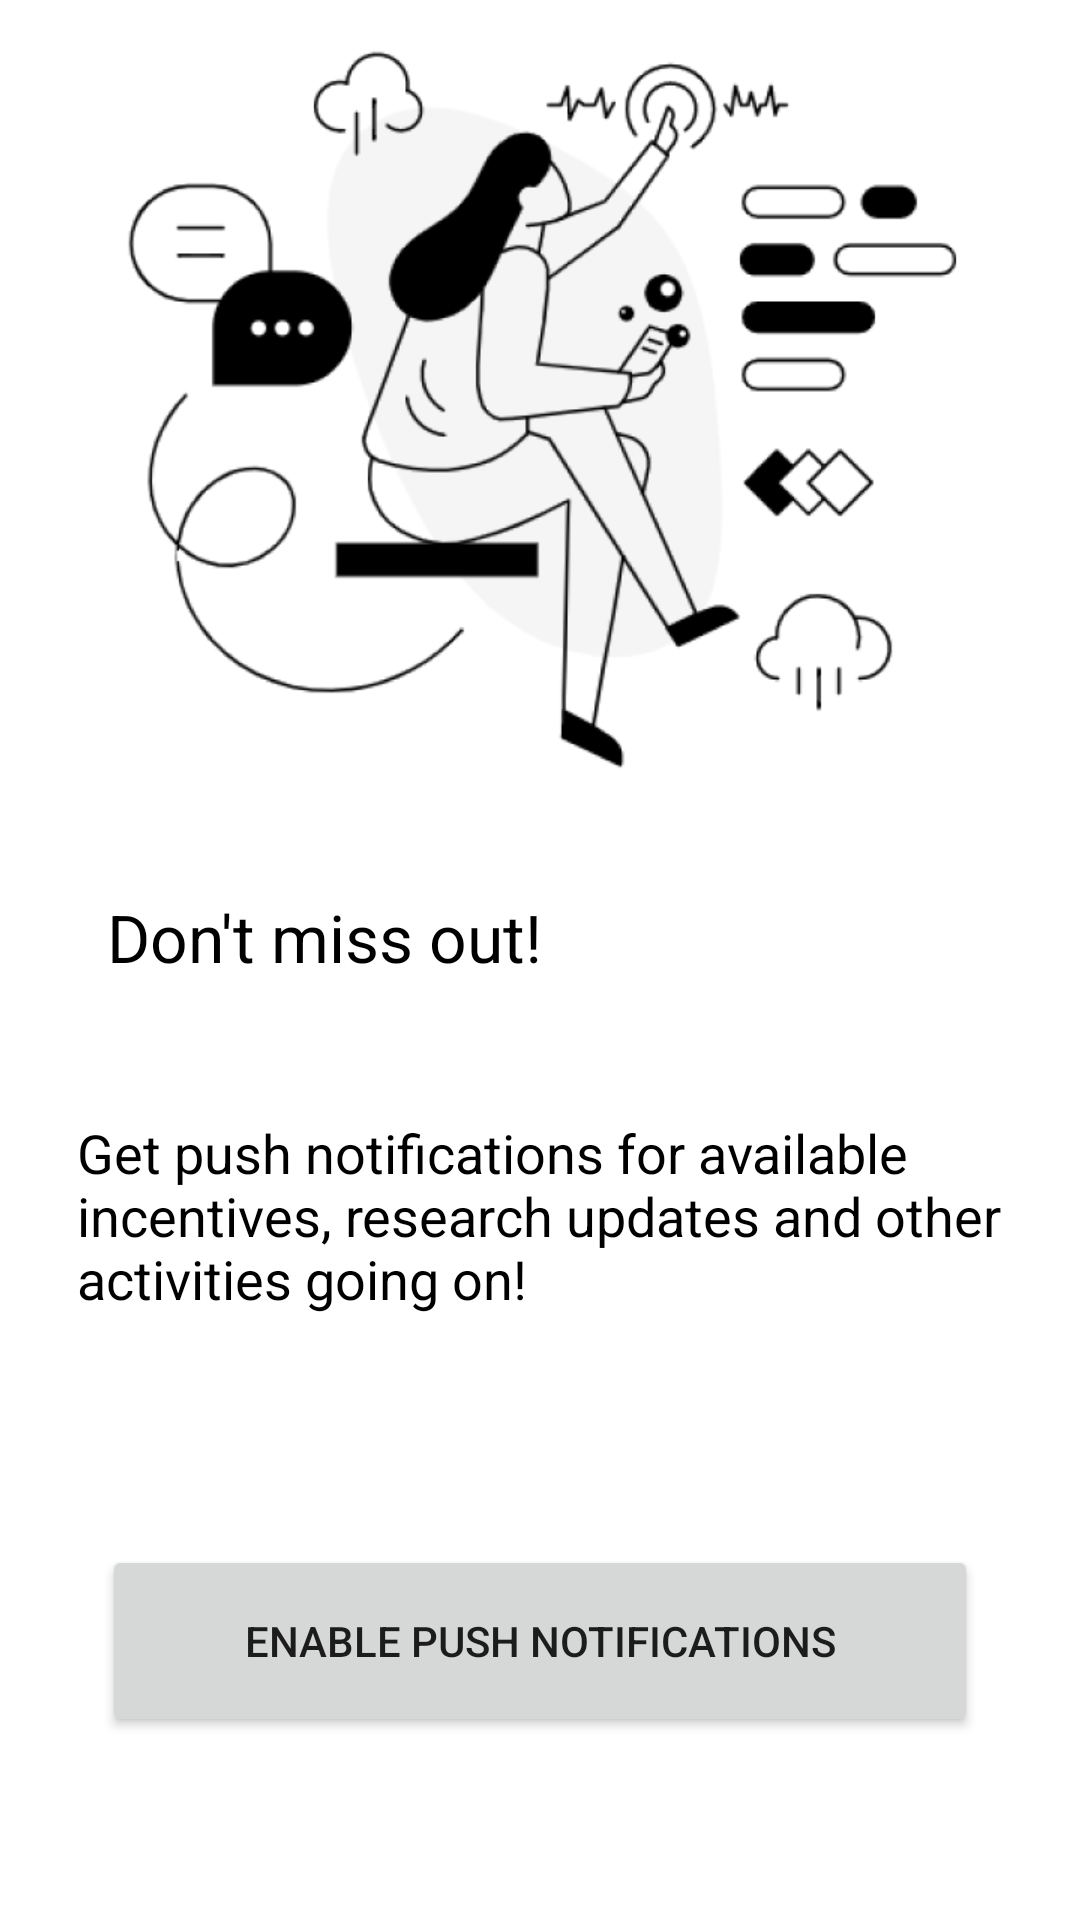

Here is an Android app screen rendered from its layout file. Give the layout XML and the strings, colors and styles it references.
<!-- AndroidManifest.xml: application theme Theme.VIPMobileApplicationAndroid -->
<!-- res/layout/enable_notifications.xml -->
<?xml version="1.0" encoding="utf-8"?>
<androidx.constraintlayout.widget.ConstraintLayout xmlns:aapt="http://schemas.android.com/aapt"
    xmlns:android="http://schemas.android.com/apk/res/android"
    xmlns:app="http://schemas.android.com/apk/res-auto"
    xmlns:tools="http://schemas.android.com/tools"
    android:layout_width="match_parent"
    android:layout_height="match_parent">

    <View
        android:id="@+id/tech_life_c"
        android:layout_width="339dp"
        android:layout_height="241dp"
        android:layout_alignParentLeft="true"
        android:layout_alignParentTop="true"
        android:layout_marginTop="16dp"
        android:background="@drawable/tech_life_c"
        app:layout_constraintEnd_toEndOf="parent"
        app:layout_constraintStart_toStartOf="parent"
        app:layout_constraintTop_toTopOf="parent" />


    

    

    <TextView
        android:id="@+id/don_t_miss_"
        android:layout_width="240dp"
        android:layout_height="55dp"
        android:layout_alignParentLeft="true"
        android:layout_alignParentTop="true"
        android:layout_marginTop="28dp"
        android:gravity="center_vertical"
        android:text="@string/don_t_miss_"
        android:textAppearance="@style/don_t_miss_"
        android:textSize="22sp"
        app:layout_constraintEnd_toEndOf="parent"
        app:layout_constraintHorizontal_bias="0.298"
        app:layout_constraintStart_toStartOf="parent"
        app:layout_constraintTop_toBottomOf="@+id/tech_life_c" />

    <TextView
        android:id="@+id/get_push_no"
        android:layout_width="308dp"
        android:layout_height="82dp"
        android:layout_alignParentLeft="true"
        android:layout_alignParentTop="true"
        android:layout_marginTop="32dp"
        android:gravity="top"
        android:lineSpacingExtra="0sp"
        android:text="@string/get_push_no"
        android:textSize="18sp"
        android:textAppearance="@style/get_push_no"
        app:layout_constraintEnd_toEndOf="parent"
        app:layout_constraintHorizontal_bias="0.495"
        app:layout_constraintStart_toStartOf="parent"
        app:layout_constraintTop_toBottomOf="@+id/don_t_miss_" />

    
    <Button
        android:id="@+id/notificatio"
        android:layout_width="292dp"
        android:layout_height="64dp"
        android:layout_alignParentLeft="true"
        android:layout_alignParentTop="true"
        android:text="@string/enable_push_no"
        app:layout_constraintBottom_toBottomOf="parent"
        app:layout_constraintEnd_toEndOf="parent"
        app:layout_constraintStart_toStartOf="parent"
        app:layout_constraintTop_toBottomOf="@+id/get_push_no" />

</androidx.constraintlayout.widget.ConstraintLayout>
<!-- resources referenced by this layout -->
<resources>
  <!-- drawable tech_life_c: png bitmap (drawable-v24, 58799 bytes) -->
  <string name="don_t_miss_">
          Don\'t miss out!
      </string>
  <string name="enable_push_no">
          Enable Push Notifications
      </string>
  <string name="get_push_no">
          Get push notifications for available incentives, research updates and other activities going on!
      </string>
  <style name="don_t_miss_">
          <item name="android:textSize">
              30sp
          </item>
          <item name="android:textColor">
              #000000
          </item>
      </style>
  <style name="get_push_no">
          <item name="android:textSize">
              20sp
          </item>
          <item name="android:textColor">
              #000000
          </item>
      </style>
  <style name="Theme.VIPMobileApplicationAndroid" parent="Theme.MaterialComponents.Light.DarkActionBar">
          
          <item name="colorPrimary">@color/light_green</item>
          <item name="colorPrimaryVariant">@color/light_green</item>
          <item name="colorOnPrimary">@color/white</item>
          
          <item name="colorSecondary">@color/black</item>
          <item name="colorSecondaryVariant">@color/teal_700</item>
          <item name="colorOnSecondary">@color/white</item>
          
          <item name="android:statusBarColor" tools:targetApi="l">?attr/colorPrimaryVariant</item>
          
      </style>
  <color name="light_green">#FF129B4C</color>
  <color name="white">#FFFFFFFF</color>
  <color name="black">#FF000000</color>
  <color name="teal_700">#FF018786</color>
</resources>
